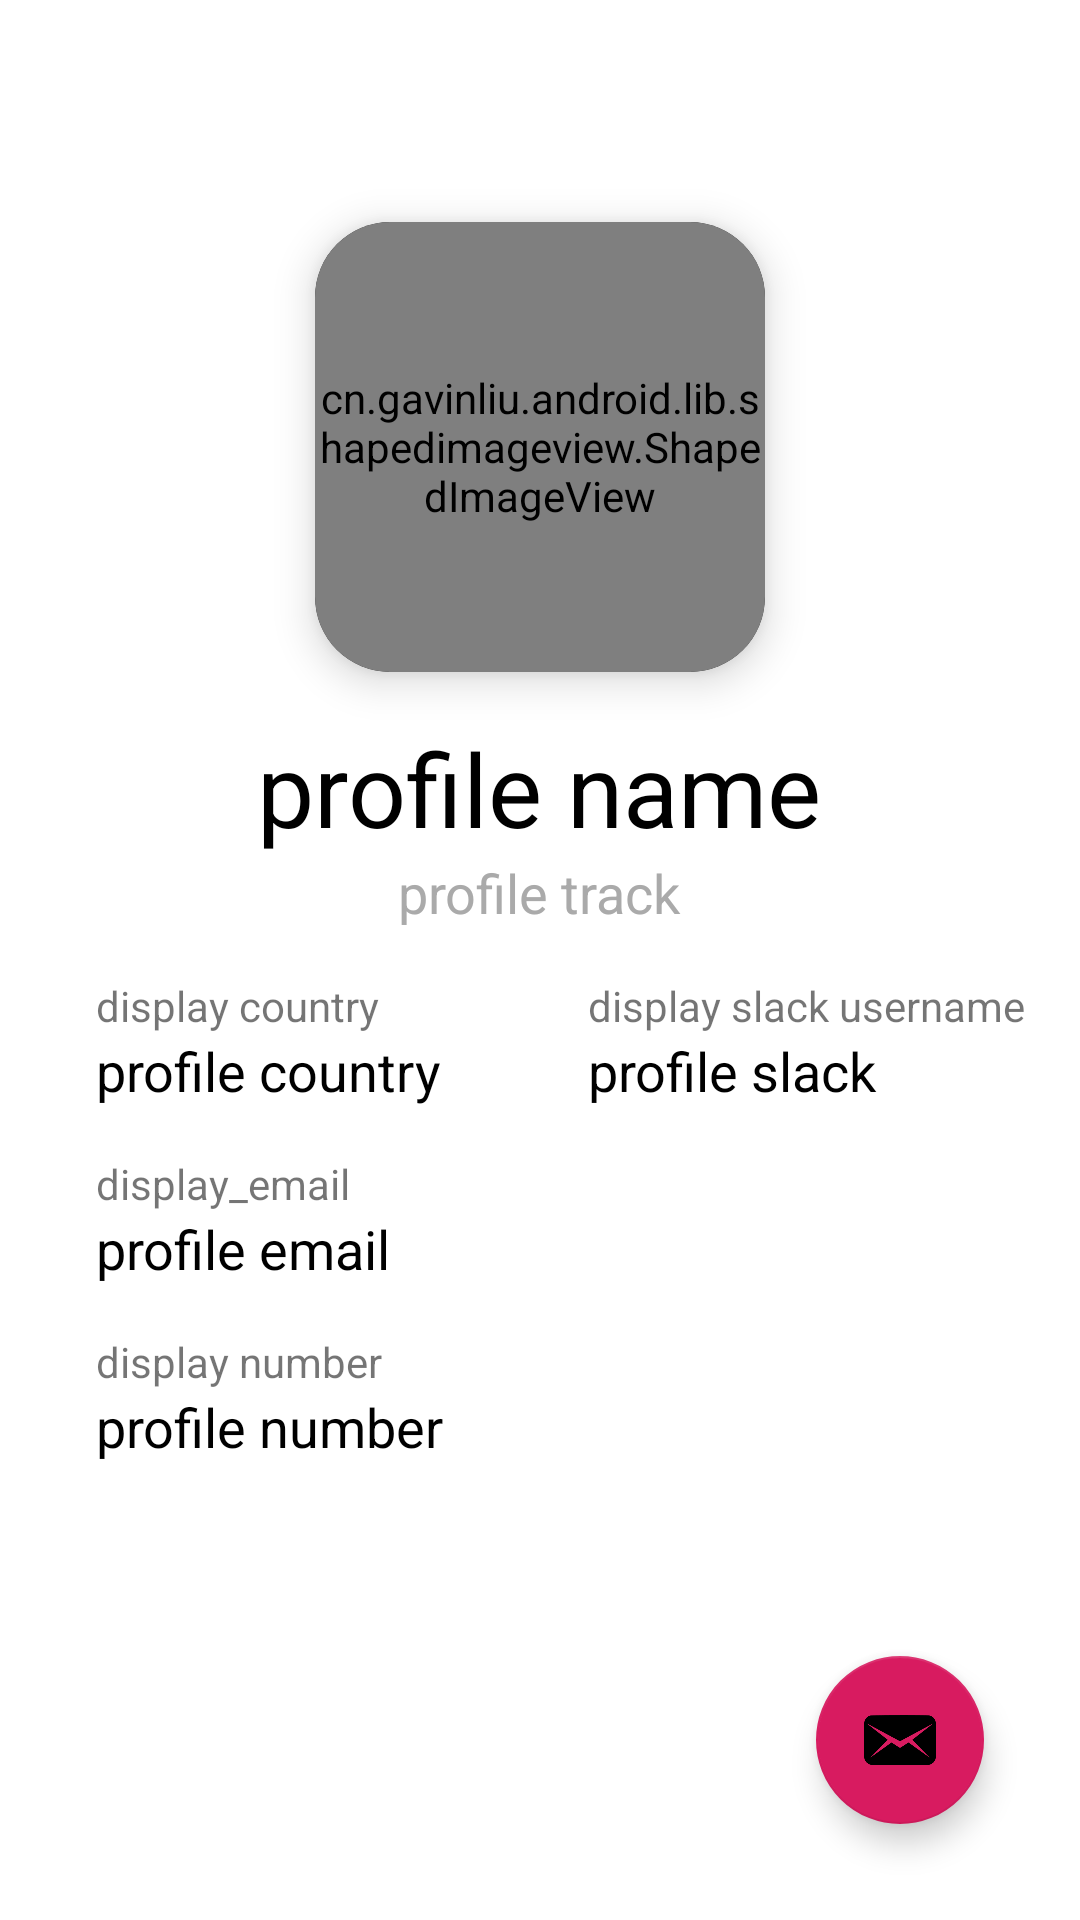

Android layout source for this screen:
<!-- AndroidManifest.xml: application theme AppTheme -->
<!-- res/layout/activity_my_account.xml -->
<?xml version="1.0" encoding="utf-8"?>
<androidx.constraintlayout.widget.ConstraintLayout xmlns:android="http://schemas.android.com/apk/res/android"
    xmlns:app="http://schemas.android.com/apk/res-auto"
    xmlns:tools="http://schemas.android.com/tools"
    android:layout_width="match_parent"
    android:layout_height="match_parent"
    tools:context=".ProfileActivity">

    <LinearLayout
        android:layout_width="match_parent"
        android:layout_height="match_parent"
        android:orientation="vertical"
        android:weightSum="4">

        <View
            android:layout_width="match_parent"
            android:layout_height="0dp"
            android:layout_weight="1"
            android:background="@color/primaryColor" />

    </LinearLayout>

    <LinearLayout
        android:layout_width="match_parent"
        android:layout_height="match_parent"
        android:orientation="vertical"
        android:weightSum="8">

        <RelativeLayout
            android:layout_width="match_parent"
            android:layout_height="0dp"
            android:layout_weight="3">

            <androidx.cardview.widget.CardView
                android:id="@+id/profile_image_bg"
                android:layout_width="150dp"
                android:layout_height="150dp"
                android:layout_alignParentBottom="true"
                android:layout_centerHorizontal="true"
                android:layout_marginBottom="16dp"
                app:cardBackgroundColor="@color/primaryTextColor"
                app:cardCornerRadius="25dp"
                app:cardElevation="8dp"
                app:cardMaxElevation="8dp">

                <RelativeLayout
                    android:layout_width="match_parent"
                    android:layout_height="match_parent">

                    <cn.gavinliu.android.lib.shapedimageview.ShapedImageView
                        android:layout_width="match_parent"
                        android:layout_height="match_parent"
                        android:layout_alignParentTop="true"
                        android:layout_centerHorizontal="true"
                        android:src="@drawable/brian"
                        app:shape_mode="round_rect" />

                </RelativeLayout>

            </androidx.cardview.widget.CardView>

        </RelativeLayout>


        <RelativeLayout
            android:layout_width="match_parent"
            android:layout_height="0dp"
            android:layout_marginLeft="16dp"
            android:layout_marginRight="16dp"
            android:layout_weight="5">

            <LinearLayout
                android:layout_width="match_parent"
                android:layout_height="match_parent"
                android:layout_alignParentTop="true"
                android:orientation="vertical"
                android:weightSum="10">

                <TextView
                    android:id="@+id/TV_display_name"
                    android:layout_width="wrap_content"
                    android:layout_height="wrap_content"
                    android:layout_gravity="center"
                    android:text="@string/profile_name"
                    android:textColor="@color/secondaryTextColor"
                    android:textSize="34sp" />

                <TextView
                    android:id="@+id/TV_display_track"
                    android:layout_width="wrap_content"
                    android:layout_height="wrap_content"
                    android:layout_gravity="center"
                    android:text="@string/profile_track"
                    android:textAllCaps="false"
                    android:textColor="@android:color/darker_gray"
                    android:textSize="18sp" />


                <LinearLayout
                    android:layout_width="match_parent"
                    android:layout_height="wrap_content"
                    android:weightSum="2">

                    <LinearLayout
                        android:orientation="vertical"
                        android:layout_width="0dp"
                        android:layout_weight="1"
                        android:layout_height="wrap_content">

                        <TextView
                            android:id="@+id/TV_display_country"
                            android:layout_width="wrap_content"
                            android:layout_height="wrap_content"
                            android:layout_gravity="start"
                            android:layout_marginStart="16dp"
                            android:layout_marginLeft="16dp"
                            android:layout_marginTop="16dp"
                            android:layout_weight="1"
                            android:text="@string/display_country"
                            android:textAllCaps="false"
                            android:textSize="14sp" />

                        <TextView
                            android:id="@+id/TV_country"
                            android:layout_width="wrap_content"
                            android:layout_height="wrap_content"
                            android:layout_gravity="start"
                            android:layout_marginStart="16dp"
                            android:layout_marginLeft="16dp"
                            android:layout_weight="1"
                            android:text="@string/profile_country"
                            android:textColor="@color/secondaryTextColor"
                            android:textSize="18sp" />

                    </LinearLayout>

                    <LinearLayout
                        android:orientation="vertical"
                        android:layout_width="0dp"
                        android:layout_weight="1"
                        android:layout_height="match_parent">

                        <TextView
                            android:id="@+id/TV_display_username"
                            android:layout_width="wrap_content"
                            android:layout_height="wrap_content"
                            android:layout_gravity="start"
                            android:layout_marginStart="16dp"
                            android:layout_marginLeft="16dp"
                            android:layout_marginTop="16dp"
                            android:text="@string/display_slack_username"
                            android:textAllCaps="false" />

                        <TextView
                            android:id="@+id/TV_username"
                            android:layout_width="wrap_content"
                            android:layout_height="wrap_content"
                            android:layout_gravity="start"
                            android:layout_marginStart="16dp"
                            android:layout_marginLeft="16dp"
                            android:text="@string/profile_slack_username"
                            android:textColor="@color/secondaryTextColor"
                            android:textSize="18sp" />

                    </LinearLayout>

                </LinearLayout>


                <TextView
                    android:id="@+id/TV_display_email"
                    android:layout_width="wrap_content"
                    android:layout_height="wrap_content"
                    android:layout_gravity="start"
                    android:layout_marginStart="16dp"
                    android:layout_marginLeft="16dp"
                    android:layout_marginTop="16dp"
                    android:text="@string/display_email"
                    android:textAllCaps="false" />

                <TextView
                    android:id="@+id/TV_email"
                    android:layout_width="wrap_content"
                    android:layout_height="wrap_content"
                    android:layout_gravity="start"
                    android:layout_marginStart="16dp"
                    android:layout_marginLeft="16dp"
                    android:text="@string/profile_email"
                    android:textColor="@color/secondaryTextColor"
                    android:textSize="18sp" />

                <TextView
                    android:id="@+id/TV_display_number"
                    android:layout_width="wrap_content"
                    android:layout_height="wrap_content"
                    android:layout_gravity="start"
                    android:layout_marginStart="16dp"
                    android:layout_marginLeft="16dp"
                    android:layout_marginTop="16dp"
                    android:text="@string/display_number"
                    android:textAllCaps="false" />

                <TextView
                    android:id="@+id/TV_number"
                    android:layout_width="wrap_content"
                    android:layout_height="wrap_content"
                    android:layout_gravity="start"
                    android:layout_marginStart="16dp"
                    android:layout_marginLeft="16dp"
                    android:text="@string/profile_number"
                    android:textColor="@color/secondaryTextColor"
                    android:textSize="18sp" />



            </LinearLayout>

        </RelativeLayout>

    </LinearLayout>

    <com.google.android.material.floatingactionbutton.FloatingActionButton
        android:id="@+id/email_button"
        android:layout_width="56dp"
        android:layout_height="56dp"
        android:layout_marginEnd="32dp"
        android:layout_marginRight="32dp"
        android:layout_marginBottom="32dp"
        android:clickable="true"
        android:scaleType="center"
        app:layout_constraintBottom_toBottomOf="parent"
        app:layout_constraintEnd_toEndOf="parent"
        app:srcCompat="@drawable/mail" />


</androidx.constraintlayout.widget.ConstraintLayout>
<!-- resources referenced by this layout -->
<resources>
  <color name="primaryTextColor">#000</color>
  <color name="secondaryTextColor">#000</color>
  <!-- drawable mail: png bitmap (drawable, 5899 bytes) -->
  <string name="display_country">display country</string>
  <string name="display_email">display_email</string>
  <string name="display_number">display number</string>
  <string name="display_slack_username">display slack username</string>
  <string name="profile_country">profile country</string>
  <string name="profile_email">profile email</string>
  <string name="profile_name">profile name</string>
  <string name="profile_number">profile number</string>
  <string name="profile_slack_username">profile slack username</string>
  <string name="profile_track">profile track</string>
  <style name="AppTheme" parent="Theme.AppCompat.Light.DarkActionBar">
          
          <item name="colorPrimary">@color/colorPrimary</item>
          <item name="colorPrimaryDark">@color/colorPrimaryDark</item>
          <item name="colorAccent">@color/colorAccent</item>
          <item name="android:windowBackground">@drawable/splash_background</item>
  
          <item name="windowActionBar">false</item>
          <item name="windowNoTitle">true</item>
          <item name="android:textColorSecondary">@color/white</item>
      </style>
  <color name="colorPrimary">#008577</color>
  <color name="colorPrimaryDark">#00574B</color>
  <color name="colorAccent">#D81B60</color>
  <!-- drawable splash_background (drawable) -->
  <?xml version="1.0" encoding="utf-8"?>
  <layer-list xmlns:android="https://schemas.android.com/apk/res/android">
  
      <item android:drawable="@android:color/black" />
      <item>
          <bitmap
              android:gravity="center"
              android:src="@mipmap/ic_launcher" />
      </item>
  </layer-list>
  <color name="white">#ffffff</color>
</resources>
